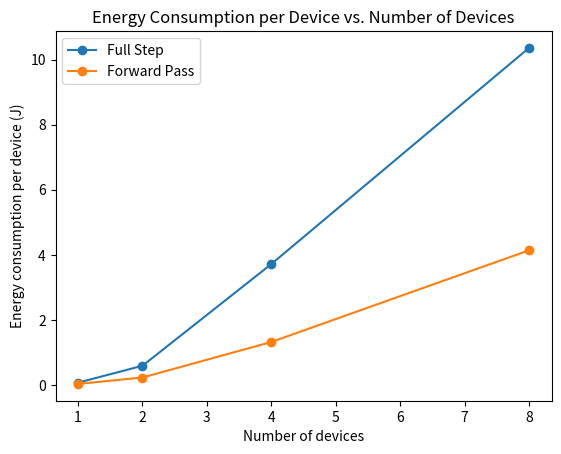

The script that saved this image:
# %%
import numpy as np
import matplotlib.pyplot as plt

# %%
# copy pasting in the data lmao
full_step_data = { # n_devices -> [avg per step energy consump]
    1: [0.07458613333702087], # essentially no fsdp, but still include the wrap cause why not
    2: [0.5832453333298365, 0.6032154666582743],
    4: [3.6432469333370525, 3.614210133345922, 3.833193599996964, 3.7783690666596095],
    8: [10.957004799999794, 10.497470400003593, 10.739100266677141, 10.134009066689014, 10.11898560000658, 10.005010666648547, 10.266670400063196, 10.133548266657193]
}

# %%
fwd_pass_data = {
    1: [0.03554026667277018],
    2: [0.21946400000651678, 0.24595893331766128],
    4: [1.3735679999510446, 1.353677866633733, 1.291996266678969, 1.2759615999976794],
    8: [ 3.94587573334376, 4.339164266679684, 3.997839999930064, 3.992742933368683, 4.422751999982198, 4.126684800012907, 4.271304533338546, 4.015527466662725 ],
}

# %%
no_shard_fwd = {
    1: [ 0.03915466665824254 ],
    2: [ 0.12614879998366038, 0.10118613332907359 ],
    4: [ 0.3096682666540146, 0.34373226665258405, 0.2955845333357652, 0.3898581333398819 ],
    8: [ 0.9028309333384037, 0.9271530666629474, 1.057826133330663, 0.8958709333181382, 0.9204138666788737, 0.9325754666626453, 0.9788730666577816, 0.647905599963665 ],
}

# %%
x = list(no_shard_fwd.keys())
y1 = [np.average(v) for k, v in full_step_data.items()]
y2 = [np.average(v) for k, v in fwd_pass_data.items()]
plt.plot(x, y1, marker='o', label='Full Step')
plt.plot(x, y2, marker='o', label='Forward Pass')
plt.title("Energy Consumption per Device vs. Number of Devices")
plt.xlabel("Number of devices")
plt.ylabel("Energy consumption per device (J)")
plt.legend()
plt.show()
